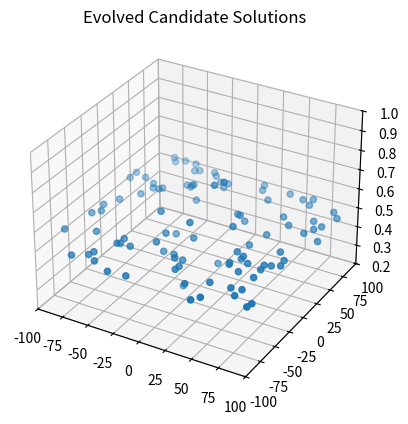
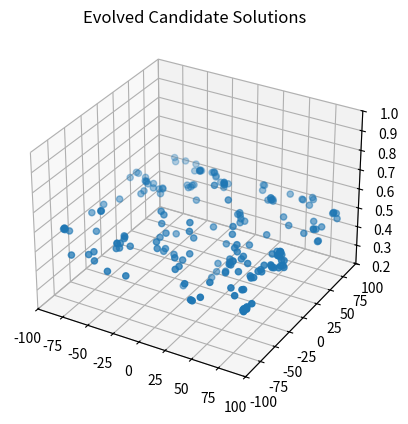
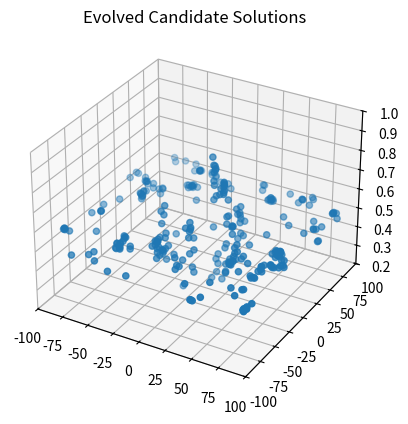
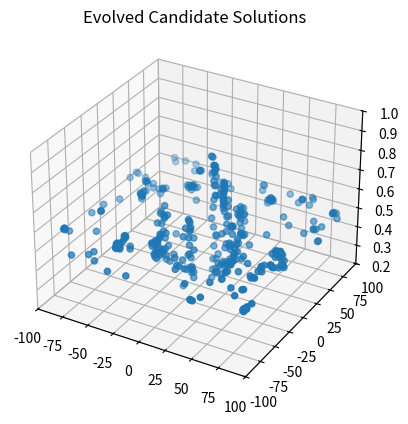
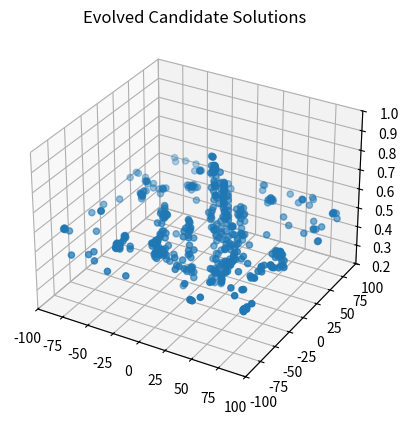
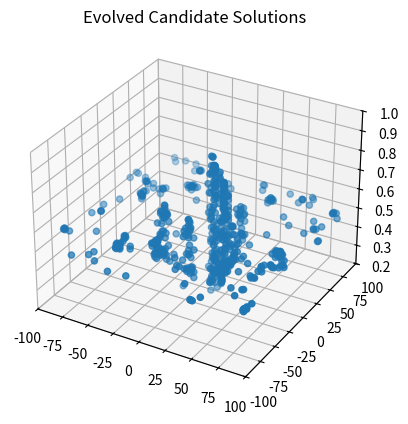
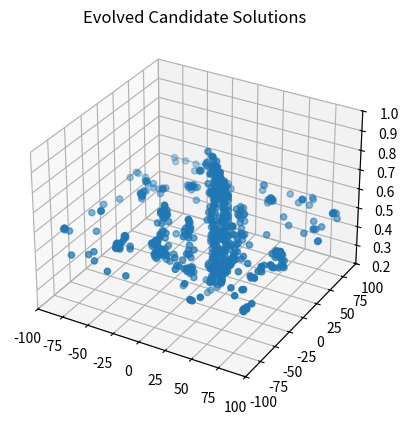
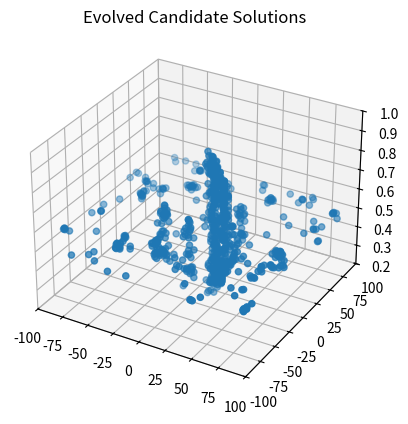
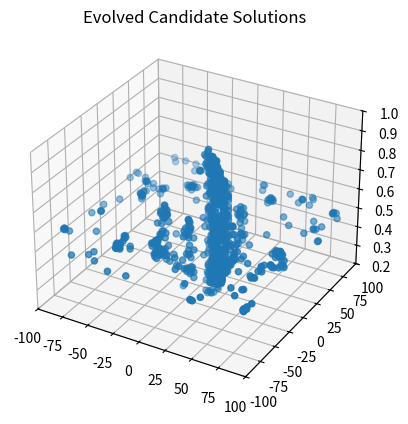
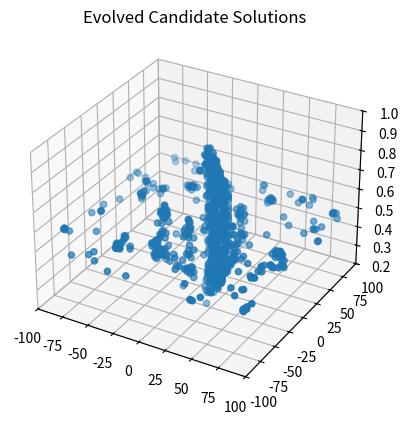
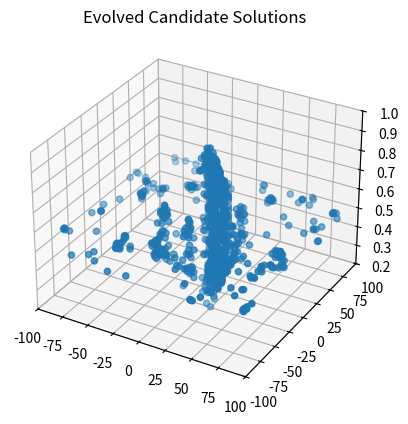
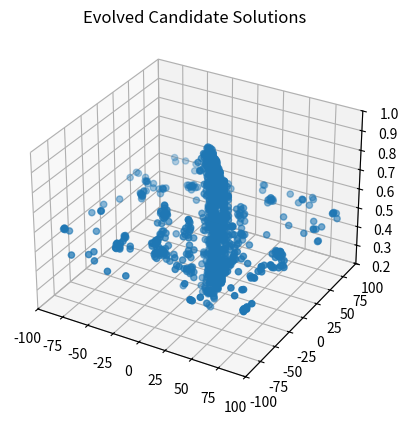
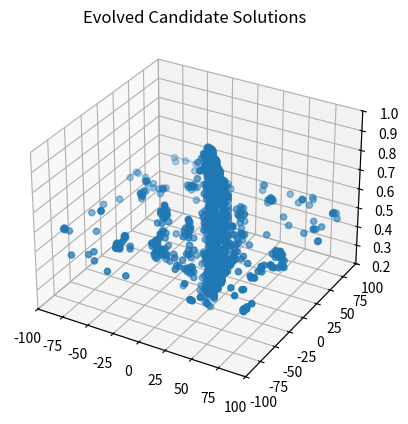
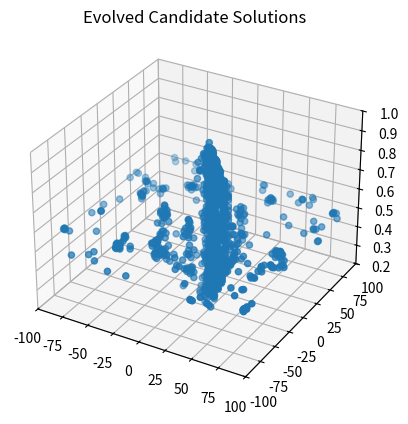
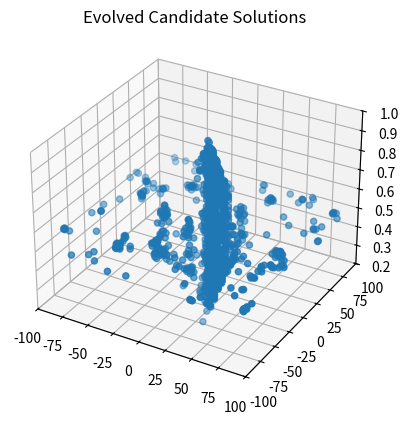
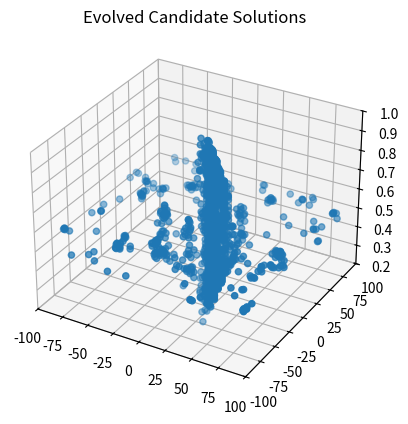

Generate these figures, in order, with matplotlib:
# -*- coding: utf-8 -*-
"""
Created on Fri Aug  2 19:31:41 2019

[redacted]
"""

import os
import random
import sys
import math
import matplotlib.pyplot as plt
from mpl_toolkits.mplot3d import Axes3D

#
#  A Simple Steady-State, Real-Coded Genetic Algorithm       
#
    
class anIndividual:
    def __init__(self, specified_chromosome_length):
        self.chromosome = []
        self.fitness    = 0
        self.chromosome_length = specified_chromosome_length
        
    def randomly_generate(self,lb, ub):
        for i in range(self.chromosome_length):
            self.chromosome.append(random.uniform(lb, ub))
        self.fitness = 0
    
    def calculate_fitness(self):
        x2y2 = self.chromosome[0]**2 + self.chromosome[1]**2
        self.fitness = 0.5 + (math.sin(math.sqrt(x2y2))**2 - 0.5) / (1+0.001*x2y2)**2

    def print_individual(self, i):
        print("Chromosome "+str(i) +": " + str(self.chromosome) + " Fitness: " + str(self.fitness))
      
class aSimpleExploratoryAttacker:
    def __init__(self, population_size, chromosome_length, mutation_rate, lb, ub, crossover= "SPX", strategy = "steady state", ):
        if (population_size < 2):
            print("Error: Population Size must be greater than 2")
            sys.exit()
        self.population_size = population_size
        self.chromosome_length = chromosome_length
        self.mutation_amt = mutation_rate
        self.lb = lb
        self.ub = ub
        self.mutation_amt = mutation_rate * (ub - lb)
        self.population = []
        self.hacker_tracker_x = []
        self.hacker_tracker_y = []
        self.hacker_tracker_z = []
        self.strategy = strategy
        self.crossover = crossover

        
    def generate_initial_population(self):
        for i in range(self.population_size):
            individual = anIndividual(self.chromosome_length)
            individual.randomly_generate(self.lb,self.ub)
            individual.calculate_fitness()
            self.hacker_tracker_x.append(individual.chromosome[0])
            self.hacker_tracker_y.append(individual.chromosome[1])
            self.hacker_tracker_z.append(individual.fitness)
            self.population.append(individual)
    
    def get_worst_fit_individual(self):
        worst_fitness = 999999999.0  # For Maximization
        worst_individual = -1
        for i in range(self.population_size):
            if (self.population[i].fitness < worst_fitness):
                worst_fitness = self.population[i].fitness
                worst_individual = i
        return worst_individual
    
    def get_best_fitness(self):
        best_fitness = -99999999999.0
        best_individual = -1
        for i in range(self.population_size):
            if self.population[i].fitness > best_fitness:
                best_fitness = self.population[i].fitness
                best_individual = i
        return best_fitness


    def tournoment_selection(self, k=2):
        tournoment_output1 = random.choices(self.population, k=k)

        best_indivisual1 = [i.fitness for i in tournoment_output1]
        parent1 = tournoment_output1[best_indivisual1.index(max(best_indivisual1))]

        tournoment_output2 = random.choices(self.population, k=k)
        best_indivisual2 = [i.fitness for i in tournoment_output2]
        parent2 = tournoment_output2[best_indivisual2.index(max(best_indivisual2))]
        return parent1, parent2


    def Crossover_operator(self, mom, dad):
        kid = anIndividual(self.chromosome_length)
        kid.randomly_generate(self.lb, self.ub)
        if self.crossover == "SPX":
            single_point = random.randint(1, self.chromosome_length-1)
            print(single_point, "khar")
            for j in range(self.chromosome_length):
                if j <= single_point:
                    kid.chromosome[j] = mom.chromosome[j]
                else: kid.chromosome[j] = dad.chromosome[j]

                kid.chromosome[j] += self.mutation_amt * random.gauss(0,1.0)
                if kid.chromosome[j] > self.ub:
                    kid.chromosome[j] = self.ub
                if kid.chromosome[j] < self.lb:
                    kid.chromosome[j] = self.lb

        elif self.crossover == "Midx":
            for j in range(self.chromosome_length):
                probabaility = random.uniform(0, 1)
                if probabaility <= 1:
                    kid.chromosome[j] = (mom.chromosome[j] + dad.chromosome[j])/2
                else:
                    kid.chromosome[j] = mom.chromosome[j]
                kid.chromosome[j] += self.mutation_amt * random.gauss(0, 1.0)
                if kid.chromosome[j] > self.ub:
                    kid.chromosome[j] = self.ub
                if kid.chromosome[j] < self.lb:
                    kid.chromosome[j] = self.lb

        elif self.crossover == "BLX_0.0":
            for j in range(self.chromosome_length):
                kid.chromosome[j] = random.uniform(mom.chromosome[j],dad.chromosome[j])
                kid.chromosome[j] += self.mutation_amt * random.gauss(0, 1.0)
                if kid.chromosome[j] > self.ub:
                    kid.chromosome[j] = self.ub
                if kid.chromosome[j] < self.lb:
                    kid.chromosome[j] = self.lb
        return kid

    def evolutionary_cycle(self):
        # mom = random.randint(0,self.population_size-1)
        # dad = random.randint(0,self.population_size-1)
        mom, dad  = self.tournoment_selection()
        if self.strategy == "steady state":
            worst_individual = self.get_worst_fit_individual()
            self.population.pop(worst_individual)
            kid = self.Crossover_operator(mom, dad)
            print("khar")
            self.population.append(kid)
            kid.calculate_fitness()
            self.hacker_tracker_x.append(kid.chromosome[0])
            self.hacker_tracker_y.append(kid.chromosome[1])
            self.hacker_tracker_z.append(kid.fitness)

        elif self.strategy == "Mu+1":

            kid = self.Crossover_operator(mom, dad)
            self.population.append(kid)
            kid.calculate_fitness()
            worst_individual = self.get_worst_fit_individual()
            if worst_individual != self.population.index(kid):
                self.hacker_tracker_x.append(kid.chromosome[0])
                self.hacker_tracker_y.append(kid.chromosome[1])
                self.hacker_tracker_z.append(kid.fitness)
            self.population.pop(worst_individual)

       
    def print_population(self):
        for i in range(self.population_size):
            self.population[i].print_individual(i)
    
    def print_best_max_fitness(self):
        best_fitness = -999999999.0  # For Maximization
        best_individual = -1
        for i in range(self.population_size):
            if self.population[i].fitness > best_fitness:
                best_fitness = self.population[i].fitness
                best_individual = i
        print("Best Indvidual: ",str(best_individual)," ", self.population[best_individual].chromosome, " Fitness: ", str(best_fitness))
    
    def plot_evolved_candidate_solutions(self):
        fig = plt.figure()
        ax1 = fig.add_subplot(1,1,1,projection='3d')
        ax1.scatter(self.hacker_tracker_x,self.hacker_tracker_y,self.hacker_tracker_z)
        plt.title("Evolved Candidate Solutions")
        ax1.set_xlim3d(-100.0,100.0)
        ax1.set_ylim3d(-100.0,100.0)
        ax1.set_zlim3d(0.2,1.0)
        plt.show()


ChromLength = 2
ub = 100.0
lb = -100.0
MaxEvaluations = 4000
plot = 1

PopSize = 100
mu_amt  = 0.008

simple_exploratory_attacker = aSimpleExploratoryAttacker(PopSize,ChromLength,mu_amt,lb,ub, crossover="SPX", )

simple_exploratory_attacker.generate_initial_population()
simple_exploratory_attacker.print_population()

for i in range(MaxEvaluations-PopSize+1):
    simple_exploratory_attacker.evolutionary_cycle()
    if (i % PopSize == 0):
        if (plot == 1):
            simple_exploratory_attacker.plot_evolved_candidate_solutions()
        print("At Iteration: " + str(i))
        #simple_exploratory_attacker.print_population()
    if (simple_exploratory_attacker.get_best_fitness() >= 0.99754):
        break

print("\nFinal Population\n")
simple_exploratory_attacker.print_population()
simple_exploratory_attacker.print_best_max_fitness()
print("Function Evaluations: " + str(PopSize+i))
simple_exploratory_attacker.plot_evolved_candidate_solutions()





    